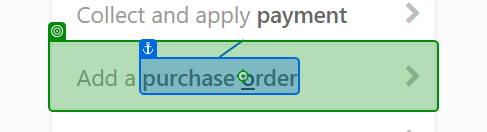
Task: This process will update the three applications from the input data from the respective queues
Workflow: AddPurchaseOrder_ServiceTitan

Step 1: click on 'Add a purchase order'

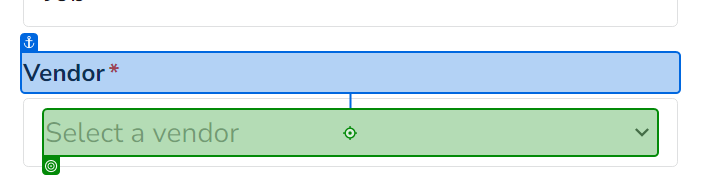
Step 2: click on 'Vendor*'

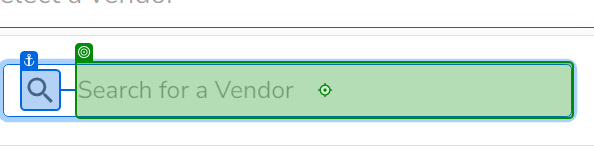
Step 3: type "Lennox" into 'INPUT formfield_id_:r18'

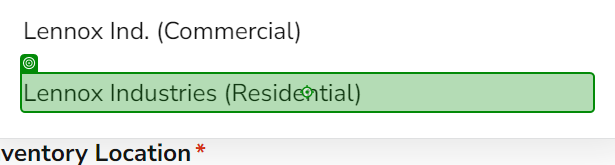
Step 4: click on 'Lennox Industries'

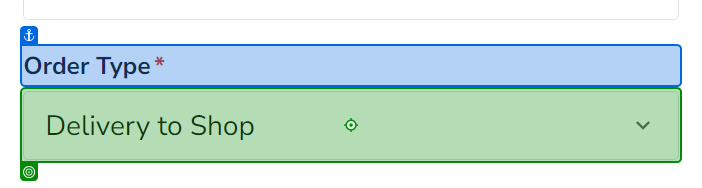
Step 5: click on 'Delivery to Shop'

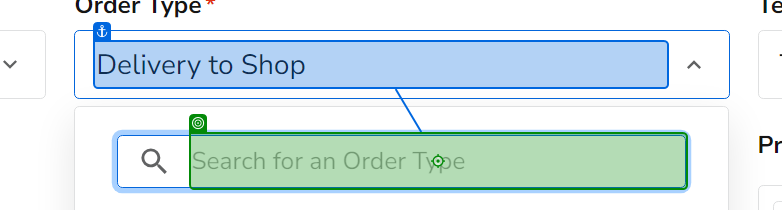
Step 6: type "Warranty/Rebate" into 'Delivery to Shop'

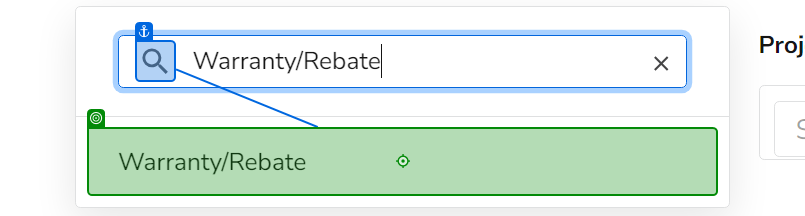
Step 7: click on 'Warranty/Rebate'

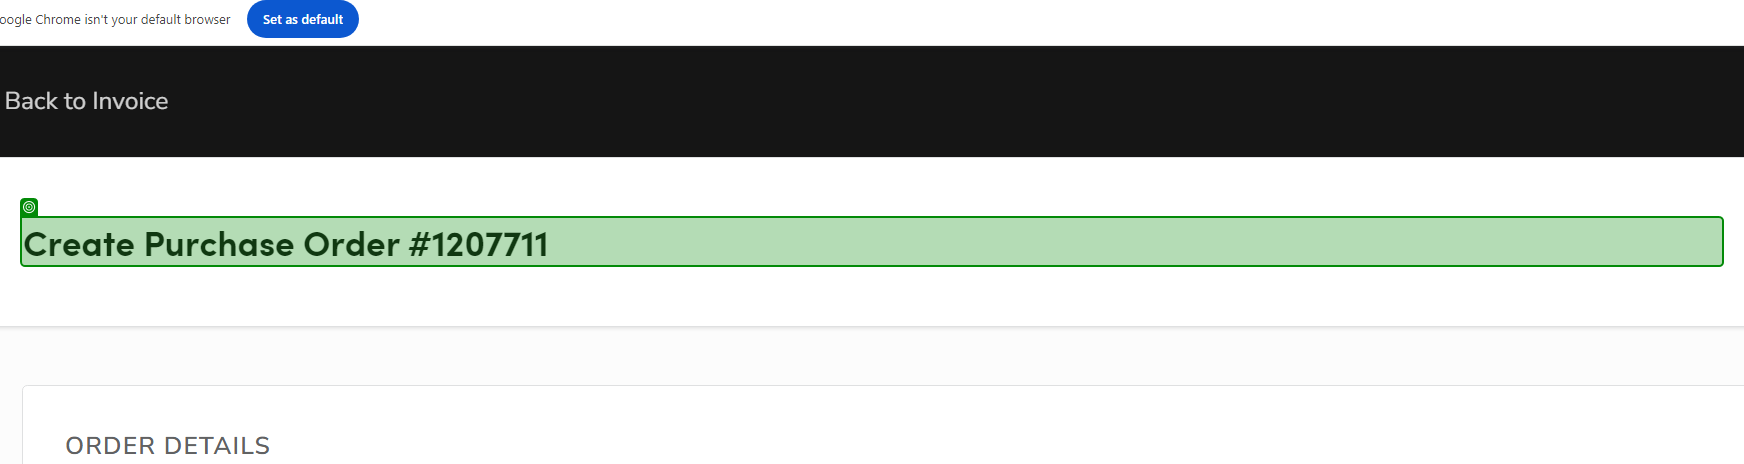
Step 8: get-text from 'Create Purchase'

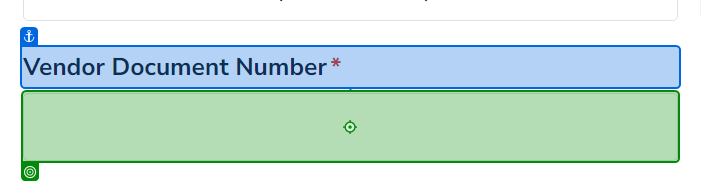
Step 9: type [out_PurchaseOrderNumber] into 'Vendor Document Number*'

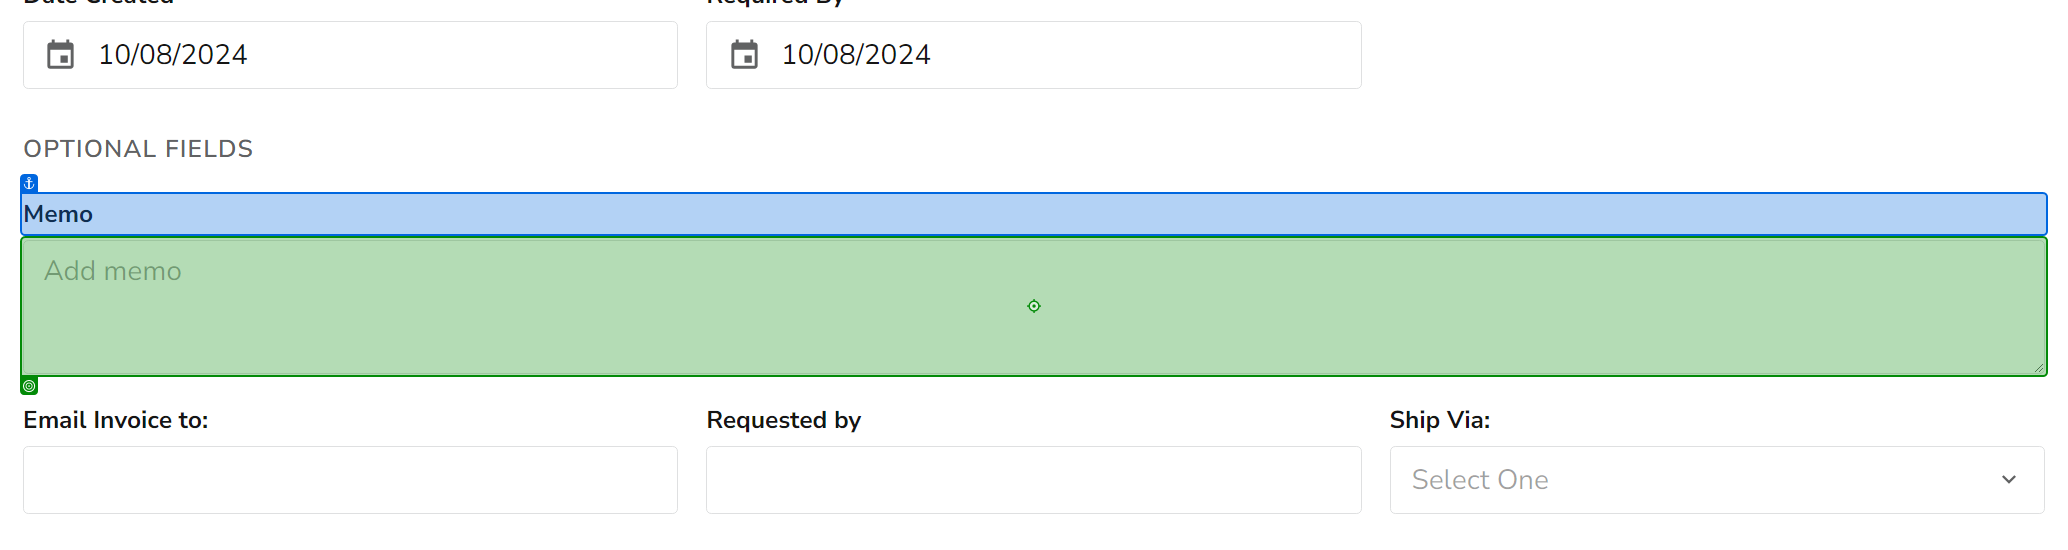
Step 10: type "[in_WarrantyTerm + "YR Warranty"]" into 'Memo'

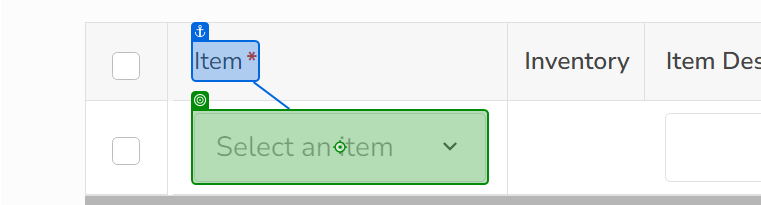
Step 11: click on 'Item*'

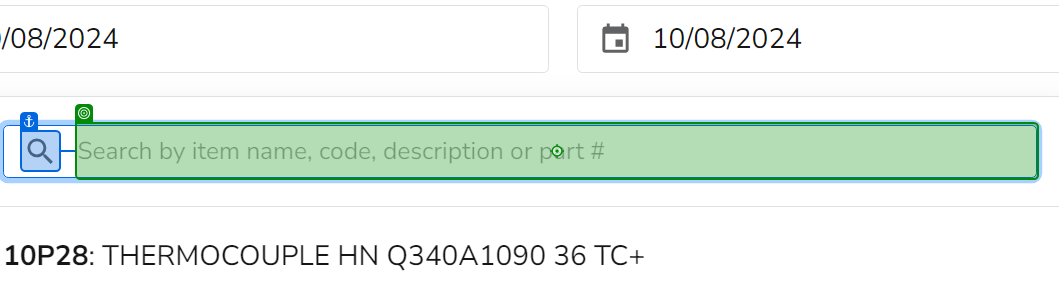
Step 12: type "EXT WARR" into 'INPUT formfield_id_:r1p'

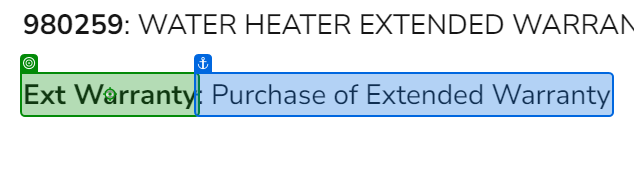
Step 13: click on ': Purchase'

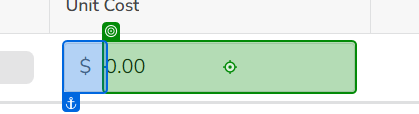
Step 14: type [in_PlanPrice]

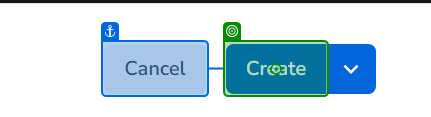
Step 15: click on 'Create'